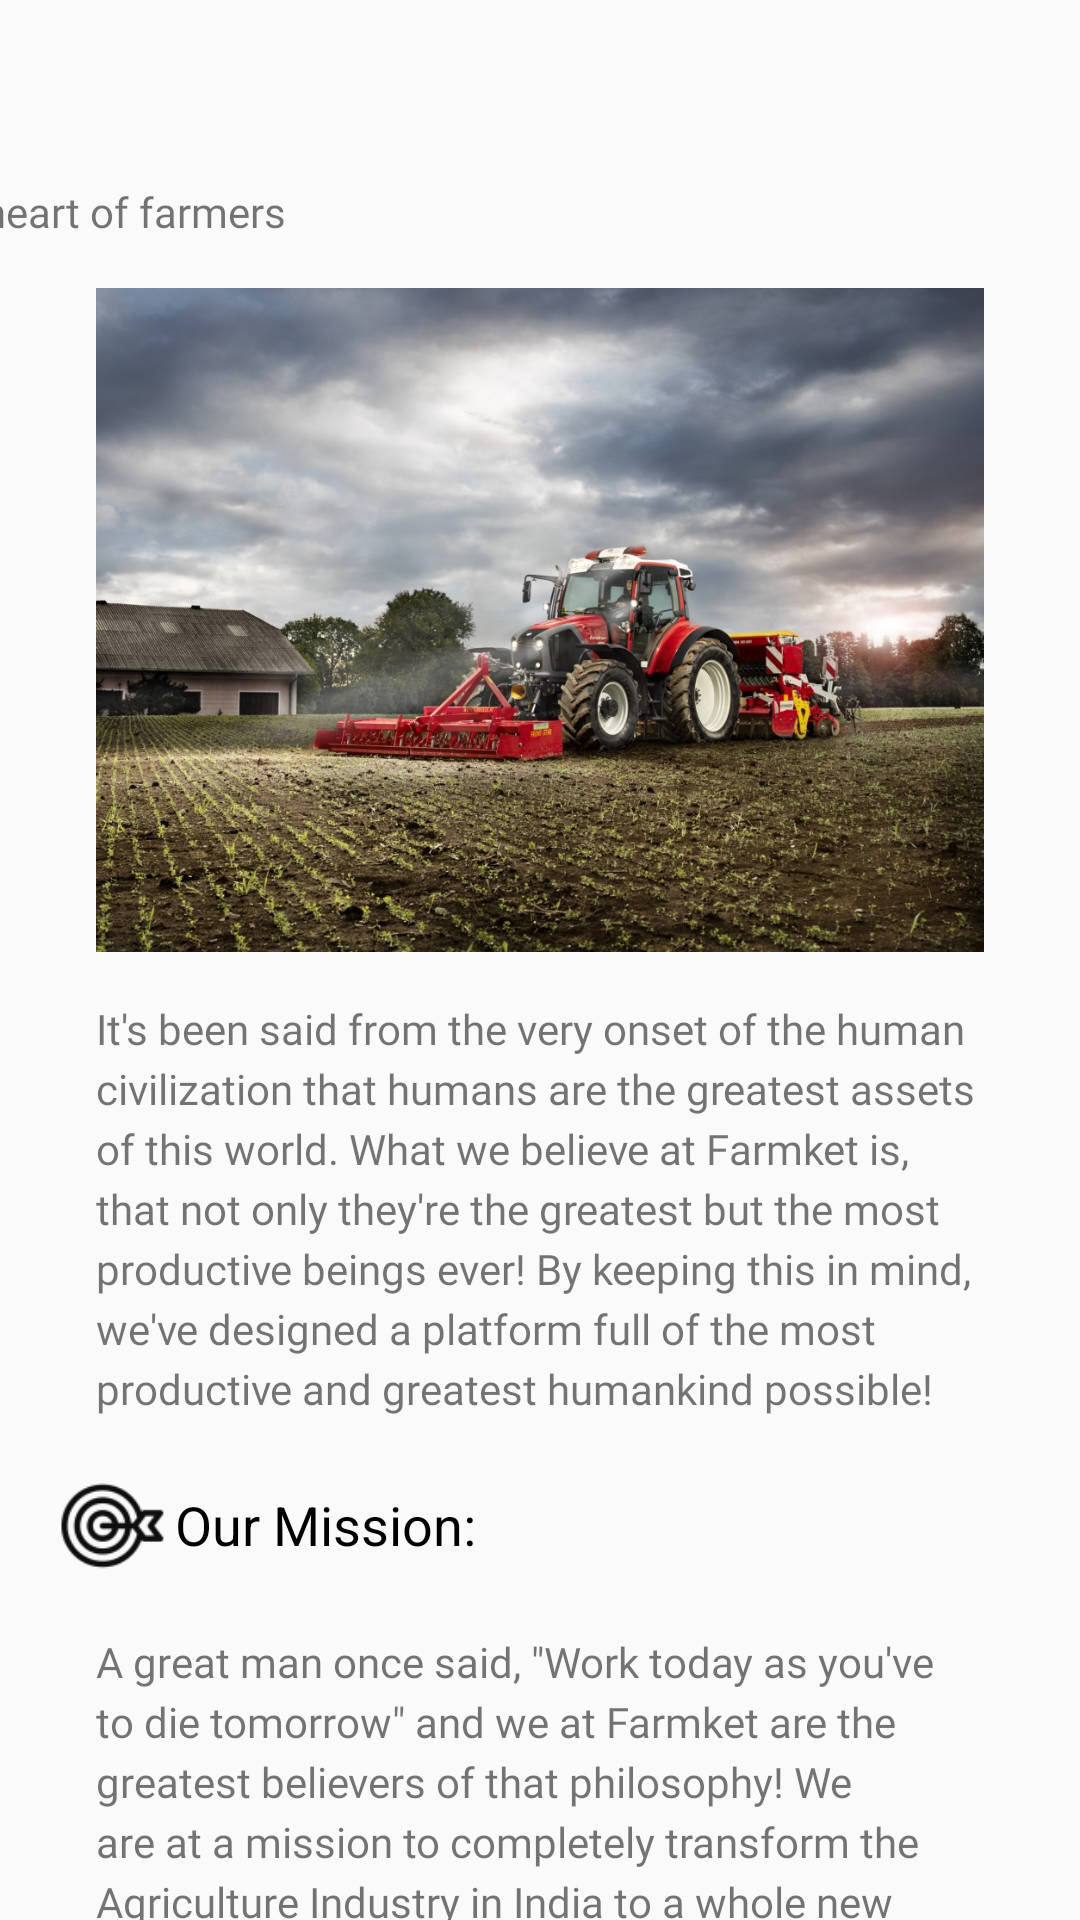

Here is an Android app screen rendered from its layout file. Give the layout XML and the strings, colors and styles it references.
<!-- AndroidManifest.xml: application theme AppTheme -->
<!-- res/layout/content_about_us.xml -->
<?xml version="1.0" encoding="utf-8"?>
<androidx.constraintlayout.widget.ConstraintLayout
    xmlns:android="http://schemas.android.com/apk/res/android"
    xmlns:app="http://schemas.android.com/apk/res-auto"
    xmlns:tools="http://schemas.android.com/tools"
    android:layout_width="match_parent"
    android:layout_height="match_parent">

    <TextView
        android:id="@+id/textView20"
        android:layout_width="wrap_content"
        android:layout_height="wrap_content"
        android:fontFamily="@font/oldenburg"
        android:text="@string/tagLine"
        app:layout_constraintEnd_toEndOf="@+id/imageView4"
        app:layout_constraintStart_toStartOf="@+id/imageView4"
        app:layout_constraintTop_toBottomOf="@+id/imageView4" />

    <ImageView
        android:id="@+id/imageView4"
        android:layout_width="wrap_content"
        android:layout_height="45dp"
        android:layout_marginTop="16dp"
        android:adjustViewBounds="true"
        app:layout_constraintEnd_toEndOf="parent"
        app:layout_constraintHorizontal_bias="0.087"
        app:layout_constraintStart_toStartOf="parent"
        app:layout_constraintTop_toTopOf="parent"
        app:srcCompat="@drawable/logo" />

    <ImageView
        android:id="@+id/imageView6"
        android:layout_width="0dp"
        android:layout_height="wrap_content"
        android:layout_marginStart="32dp"
        android:layout_marginTop="16dp"
        android:layout_marginEnd="32dp"
        android:adjustViewBounds="true"
        android:cropToPadding="true"
        app:layout_constraintEnd_toEndOf="parent"
        app:layout_constraintStart_toStartOf="parent"
        app:layout_constraintTop_toBottomOf="@+id/textView20"
        app:srcCompat="@drawable/machines1" />

    <TextView
        android:id="@+id/textView19"
        android:layout_width="0dp"
        android:layout_height="wrap_content"
        android:layout_marginTop="16dp"
        android:allowUndo="false"
        android:fontFamily="@font/marmelad"
        android:text="@string/introduction"
        app:layout_constraintEnd_toEndOf="@+id/imageView6"
        app:layout_constraintHorizontal_bias="1.0"
        app:layout_constraintStart_toStartOf="@+id/imageView6"
        app:layout_constraintTop_toBottomOf="@+id/imageView6"
        app:lineHeight="20dp" />

    <LinearLayout
        android:id="@+id/shipping_address"
        android:layout_width="match_parent"
        android:layout_height="40dp"
        android:layout_marginStart="16dp"
        android:layout_marginTop="16dp"
        android:layout_marginEnd="16dp"
        android:orientation="horizontal"
        app:layout_constraintEnd_toEndOf="parent"
        app:layout_constraintStart_toStartOf="parent"
        app:layout_constraintTop_toBottomOf="@+id/textView19">

        <ImageView
            android:id="@+id/imageView3"
            android:layout_width="wrap_content"
            android:layout_height="match_parent"
            android:layout_weight="0.3"
            android:src="@drawable/mission"
            android:tint="#0E0E0E" />

        <TextView
            android:layout_width="wrap_content"
            android:layout_height="match_parent"
            android:layout_weight="3"
            android:gravity="center_vertical"
            android:text="Our Mission:"
            android:textColor="@color/design_default_color_on_secondary"
            android:textSize="18sp"
            android:textStyle="normal" />
    </LinearLayout>

    <TextView
        android:id="@+id/textView25"
        android:layout_width="0dp"
        android:layout_height="wrap_content"
        android:layout_marginTop="16dp"
        android:fontFamily="@font/marmelad"
        android:text="@string/mission"
        app:layout_constraintEnd_toEndOf="@+id/textView19"
        app:layout_constraintStart_toStartOf="@+id/textView19"
        app:layout_constraintTop_toBottomOf="@+id/shipping_address"
        app:lineHeight="20dp" />



</androidx.constraintlayout.widget.ConstraintLayout>
<!-- resources referenced by this layout -->
<resources>
  <!-- drawable machines1: jpeg bitmap (drawable, 230082 bytes) -->
  <!-- drawable mission: png bitmap (drawable-hdpi, 644 bytes) -->
  <string name="introduction">"It's been said from the very onset of the human civilization that humans are the greatest assets of this world. What we believe at Farmket is, that not only they're the greatest but the most productive beings ever! By keeping this in mind, we've designed a platform full of the most productive and greatest humankind possible!"</string>
  <string name="mission">
          A great man once said, \"Work today as you\'ve to die tomorrow\" and we at Farmket are
          the greatest believers of that philosophy! We are at a mission to completely transform the
          Agriculture Industry in India to a whole new level generating wealth and prosperity among the
          farmers and whole of the Industry! We consider our MISSION as our OBSESSION.</string>
  <string name="tagLine">The heart of farmers</string>
  <style name="AppTheme" parent="Theme.AppCompat.Light.NoActionBar">
          
          <item name="colorPrimary">@color/colorPrimary</item>
          <item name="colorPrimaryDark">@color/colorPrimaryDark</item>
          <item name="colorAccent">@color/colorAccent</item>
      </style>
  <color name="colorPrimary">#6200EE</color>
  <color name="colorPrimaryDark">#3700B3</color>
  <color name="colorAccent">#03DAC5</color>
</resources>
